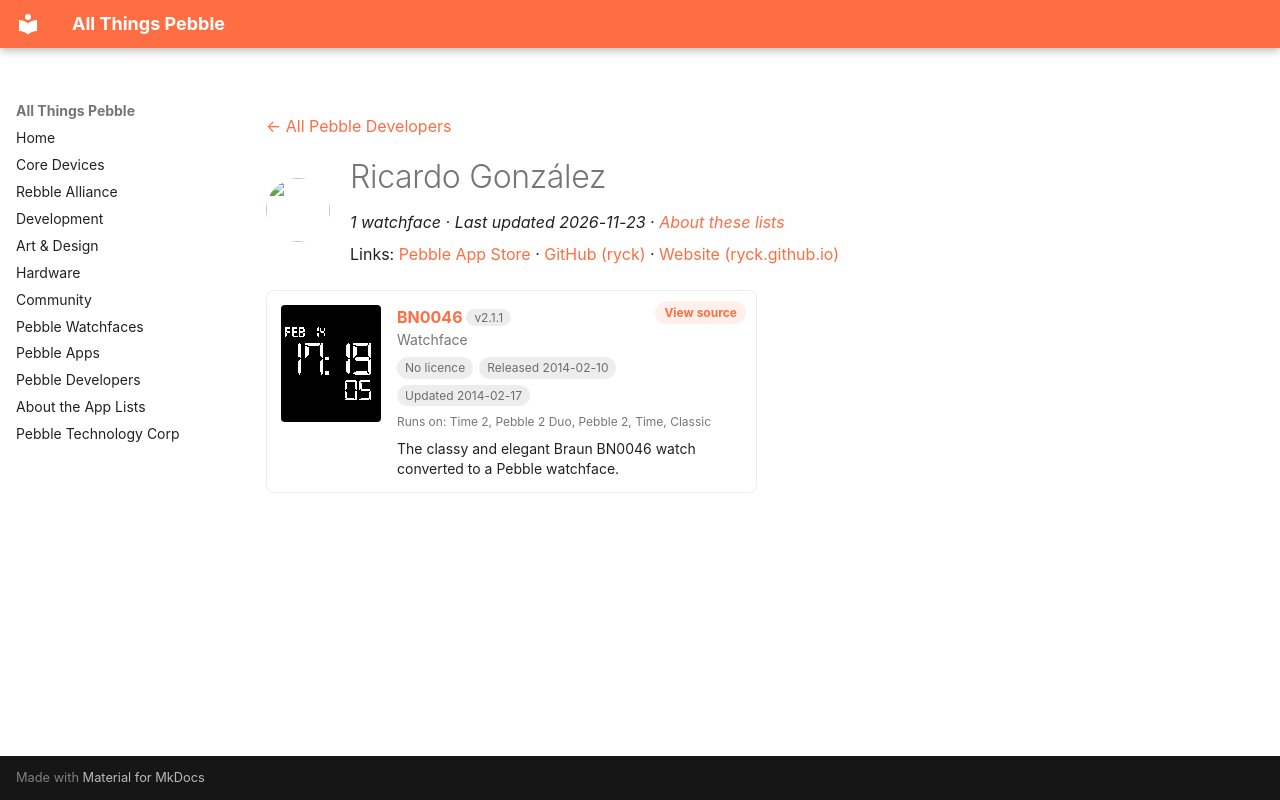

repository: saltedlolly/all-things-pebble · page: developers/ricardo-gonzalez.html · generator: mkdocs

---
title: "Ricardo González"
hide:
  - toc
---

<!-- Generated by scripts/update_app_directory.py: do not edit by hand -->
[← All Pebble Developers](../developers.md)

<div class="dev-header" markdown>
<img class="dev-avatar" src="https://github.com/ryck.png?size=128" alt="" width="64" height="64" loading="lazy" onerror="this.remove()">
<div class="dev-intro" markdown>

# Ricardo González

*1 watchface · Last updated 2026-11-23 · [About these lists](../about-app-lists.md)*

Links: [Pebble App Store](https://apps.repebble.com/apps/dev/ricardo-gonz-lez_52cbd3a96e5f7017d000011e) · [GitHub (ryck)](https://github.com/ryck) · [Website (ryck.github.io)](http://ryck.github.io/BN0046/)

</div>
</div>

<div class="app-grid dev-apps" data-search-exclude>
<div class="app-card" data-type="watchface" data-title="bn0046" data-released="2014-02-10" data-updated="2014-02-17">
<a class="app-shot" href="https://apps.repebble.com/52f8d85135591d62950001db" data-search-exclude><img src="../images/apps/52f8d85135591d62950001db.png" alt="BN0046" loading="lazy"></a>
<div class="app-info">
<h2 class="app-name" id="app-52f8d85135591d62950001db"><a href="https://apps.repebble.com/52f8d85135591d62950001db">BN0046</a> <span class="app-version" title="Latest version" data-search-exclude>v2.1.1</span></h2>
<a class="app-source" href="https://github.com/ryck/BN0046" title="Source code" data-search-exclude>View source</a>
<div class="app-dev">Watchface</div>
<div class="app-tags" data-search-exclude><span class="app-licence app-licence--none" title="Licence">No licence</span> <span title="First published in the app store">Released 2014-02-10</span> <span title="Latest release in the app store">Updated 2014-02-17</span></div>
<div class="app-watches" title="Supported watches" data-search-exclude>Runs on: Time 2, Pebble 2 Duo, Pebble 2, Time, Classic</div>
<p class="app-desc">The classy and elegant Braun BN0046 watch converted to a Pebble watchface.</p>
</div>
</div>
</div>
